Photos from the image-classification dataset "prepared" in the GitHub repository pritam586/SwasthyaConnect. Its 2 classes are: anemic, non anemic.

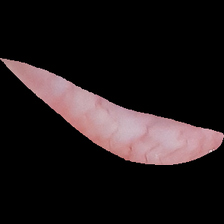
Label: non anemic

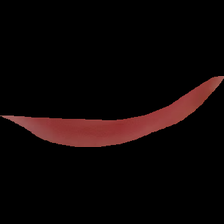
Label: non anemic

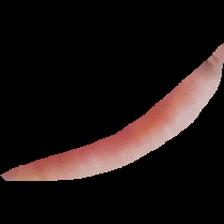
Label: anemic

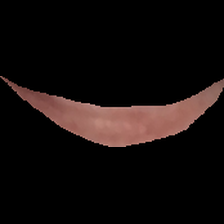
Label: non anemic

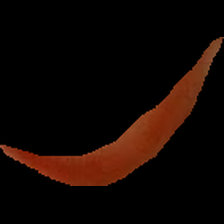
Label: anemic

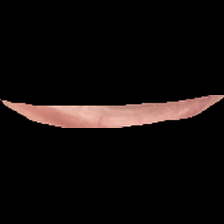
Label: anemic
